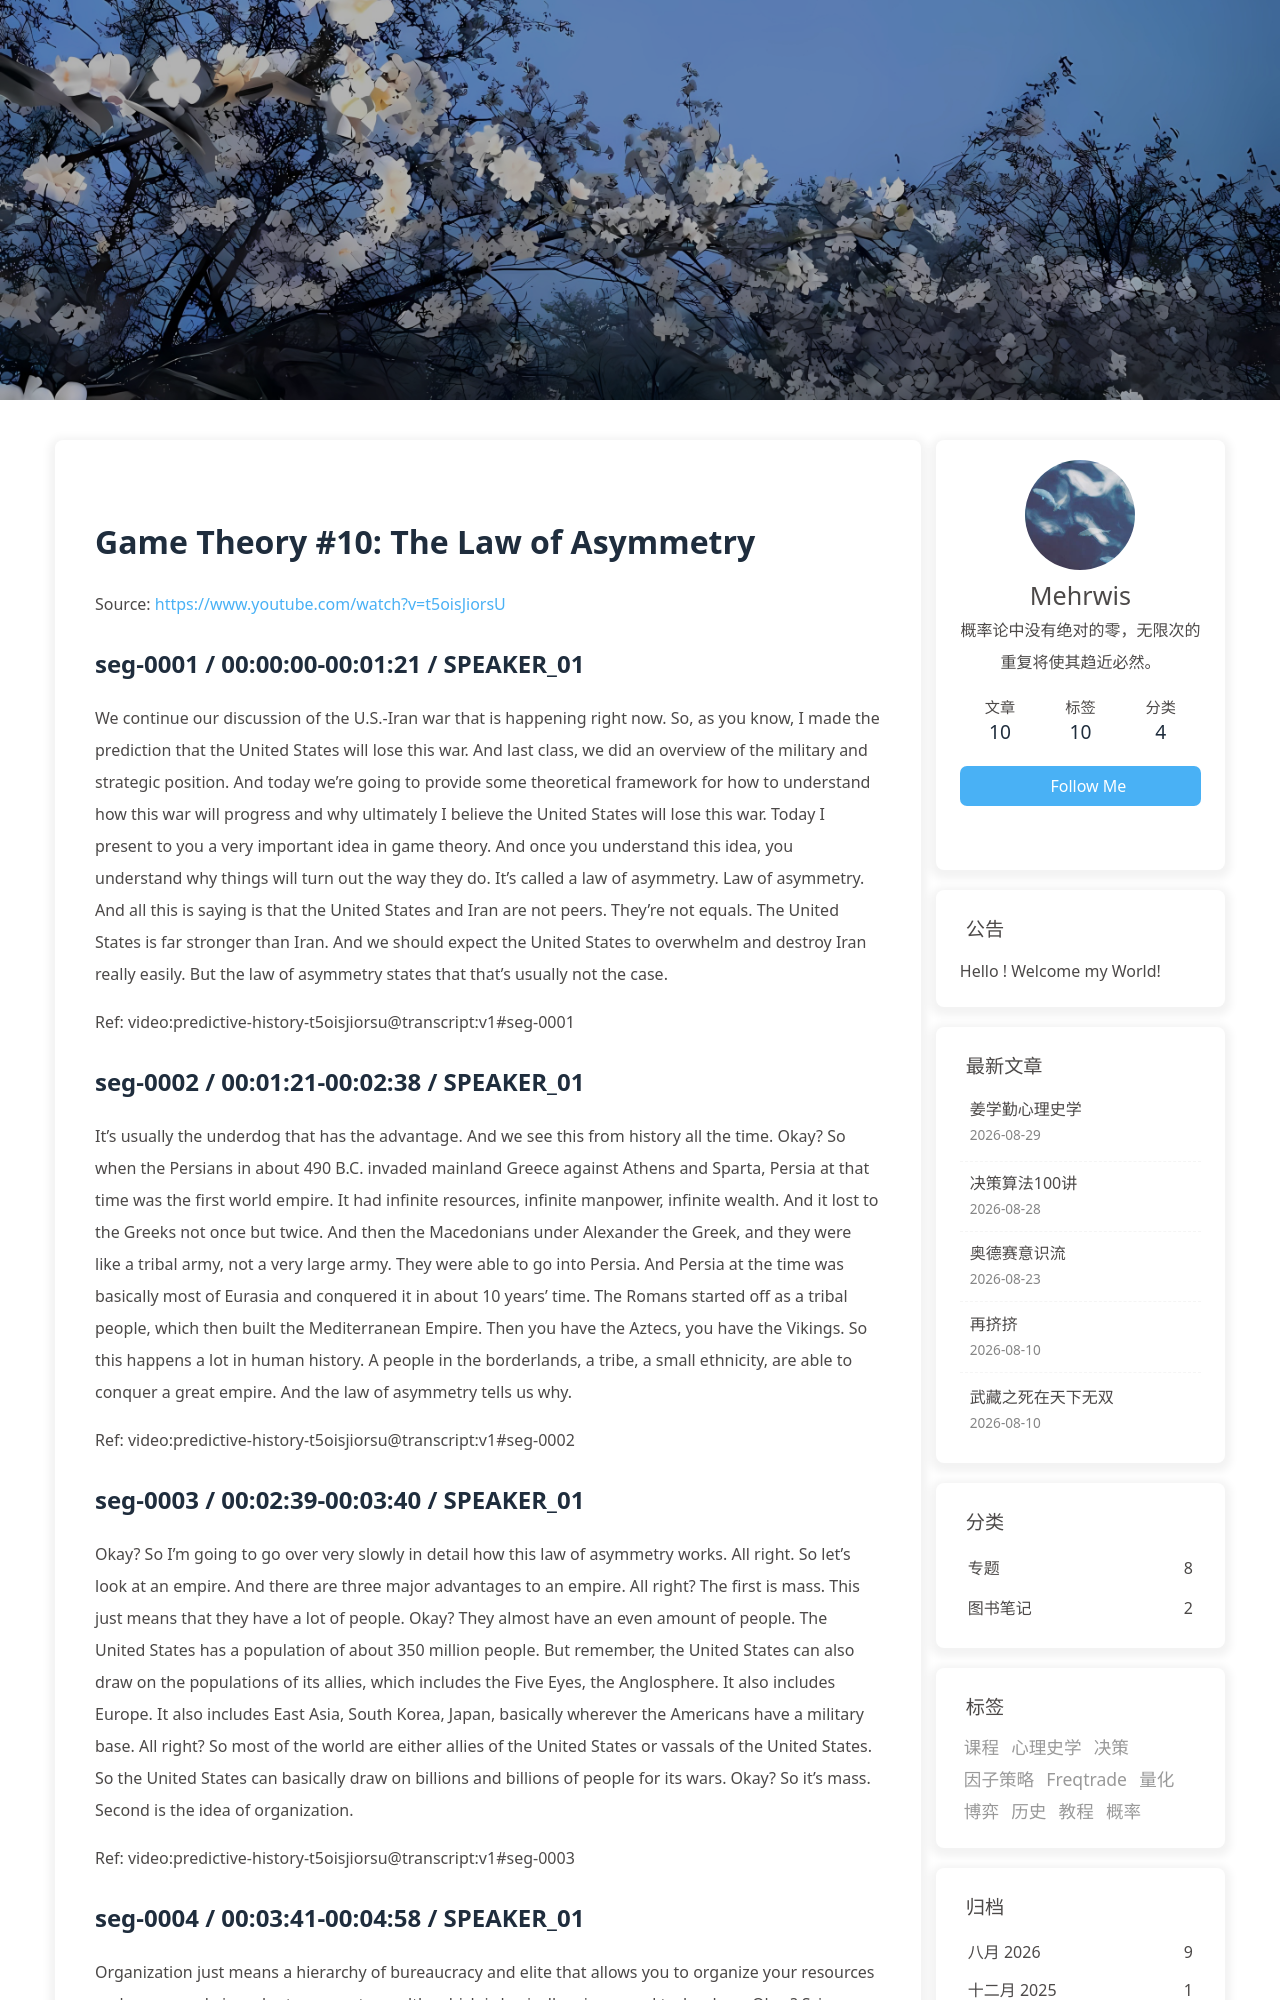

repository: morewhyhan/morewhyhan.github.io · page: book/psychohistory/3-Game-Theory/010-10-the-law-of-asymmetry.html · generator: jekyll

# Game Theory #10:  The Law of Asymmetry

Source: https://www.youtube.com/watch?v=t5oisJiorsU

## seg-0001 / 00:00:00-00:01:21 / SPEAKER_01

We continue our discussion of the U.S.-Iran war that is happening right now. So, as you know, I made the prediction that the United States will lose this war. And last class, we did an overview of the military and strategic position. And today we're going to provide some theoretical framework for how to understand how this war will progress and why ultimately I believe the United States will lose this war. Today I present to you a very important idea in game theory. And once you understand this idea, you understand why things will turn out the way they do. It's called a law of asymmetry. Law of asymmetry. And all this is saying is that the United States and Iran are not peers. They're not equals. The United States is far stronger than Iran. And we should expect the United States to overwhelm and destroy Iran really easily. But the law of asymmetry states that that's usually not the case.

Ref: video:predictive-history-t5oisjiorsu@transcript:v1#seg-0001

## seg-0002 / 00:01:21-00:02:38 / SPEAKER_01

It's usually the underdog that has the advantage. And we see this from history all the time. Okay? So when the Persians in about 490 B.C. invaded mainland Greece against Athens and Sparta, Persia at that time was the first world empire. It had infinite resources, infinite manpower, infinite wealth. And it lost to the Greeks not once but twice. And then the Macedonians under Alexander the Greek, and they were like a tribal army, not a very large army. They were able to go into Persia. And Persia at the time was basically most of Eurasia and conquered it in about 10 years' time. The Romans started off as a tribal people, which then built the Mediterranean Empire. Then you have the Aztecs, you have the Vikings. So this happens a lot in human history. A people in the borderlands, a tribe, a small ethnicity, are able to conquer a great empire. And the law of asymmetry tells us why.

Ref: video:predictive-history-t5oisjiorsu@transcript:v1#seg-0002

## seg-0003 / 00:02:39-00:03:40 / SPEAKER_01

Okay? So I'm going to go over very slowly in detail how this law of asymmetry works. All right. So let's look at an empire. And there are three major advantages to an empire. All right? The first is mass. This just means that they have a lot of people. Okay? They almost have an even amount of people. The United States has a population of about 350 million people. But remember, the United States can also draw on the populations of its allies, which includes the Five Eyes, the Anglosphere. It also includes Europe. It also includes East Asia, South Korea, Japan, basically wherever the Americans have a military base. All right? So most of the world are either allies of the United States or vassals of the United States. So the United States can basically draw on billions and billions of people for its wars. Okay? So it's mass. Second is the idea of organization.

Ref: video:predictive-history-t5oisjiorsu@transcript:v1#seg-0003

## seg-0004 / 00:03:41-00:04:58 / SPEAKER_01

Organization just means a hierarchy of bureaucracy and elite that allows you to organize your resources and your people in order to generate wealth, which is basically science and technology. Okay? Science and technology, which leads to the most advanced weaponry. Okay? The United States, how they fight this war. They have these satellites that provide for precision targeting. They have these airplanes, these B -2 bombers, F -15s, that are the most advanced weaponry ever in human history. Okay? So organization. And the last great strength of the empire is the idea of death. Death is the idea that because your people are infinite, because your organization is so strong, because your resources are so vast, you can afford to lose many, many wars. Okay? It's not a big deal the United States loses this war in Iran. If they want to go back, they can go back with even more soldiers, even more weaponry, because their wealth is infinite.

Ref: video:predictive-history-t5oisjiorsu@transcript:v1#seg-0004
